Run: headless pygame with SDL's dummy video driver; simulated clock (each Clock.tick advances the game by its frame time, no real sleeping); random seed 0; keys injected as events and as key.get_pressed() state; no mouse input.
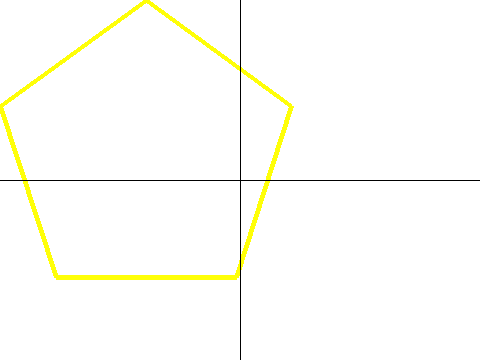
Frame 1 of 4 · flips 1–60 · no input
Frame 2 of 4 · flips 61–180 · tapped SPACE, RETURN · held RIGHT (→), D · screen unchanged from frame 1, image omitted
Frame 3 of 4 · flips 181–300 · held DOWN (↓), S · screen unchanged from frame 2, image omitted
Frame 4 of 4 · flips 301–420 · held LEFT (←), A, UP (↑), W · screen unchanged from frame 3, image omitted

The pygame program that drew these frames:

import pygame

pygame.init()

background = pygame.display.set_mode((480,360))
pygame.display.set_caption("Dohyun's drawing game")

x = background.get_size()[0]//2  # 240
y = background.get_size()[1]//2  # 120

play = True
while play:
    for event in pygame.event.get():
        if event.type == pygame.QUIT:
            play = False

    background.fill((255,255,255))
    # 각종 도형이 가능하다, 원, 사각형, 타원 등등
    # 원: circle(화면, 색, 중심좌표, 반지름, 선굵기), 선굵기 지정시에는 원의 테두리만 그려짐
    
    # pygame.draw.circle(background, (0,255,0), (240,180), 50)
    # pygame.draw.circle(background, (255,0,0), (240, 180), 50, 5)

    # 사각형: rect(화면, 색, 위치와크기(점좌표1,점좌표2,가로길이,세로길이), 선굵기)
    # 사각형의 위치에서는 점좌표1,2가 사각형의 가장 왼쪽위를 의미하므로 주의해야함
    # pygame.draw.rect(background, (0,255,0), (240,180,100,50))
    # pygame.draw.rect(background, (0,123,123), (240,180,100,50), 5)

    # 타원: ellipse(화면, 색, 위치와크기, 선굵기)
    # 사각형과 동일하나, 가상의 왼쪽 상단(꽉 찬 사각형의 기준)의 좌표
    # pygame.draw.ellipse(background, (0,255,0), (240,180,100,50))
    # pygame.draw.ellipse(background, (0,123,123), (240,180,100,50), 5)

    # 다각형: polygon(화면, 색, 점들의 위치, 선 굵기)
    # pygame.draw.polygon(background, (255,255,0), [[100,100], [0,200], [200,200]])
    # pygame.draw.polygon(background, (255,255,0), [[100,100],[0,200],[200,200]], 5)
    # pygame.draw.polygon(background, (255,255,0), ((146,0), (291,106), (236,277), (56,277),(0,106)))
    pygame.draw.polygon(background, (255,255,8), ((146,0),(291,106),(236,277),(56,277),(0,106)), 5)

    pygame.draw.line(background, (0,0,0), (x,0), (x,y*2))
    pygame.draw.line(background, (0,0,0), (0,y), (x*2,y))
    pygame.display.update()

pygame.quit()
